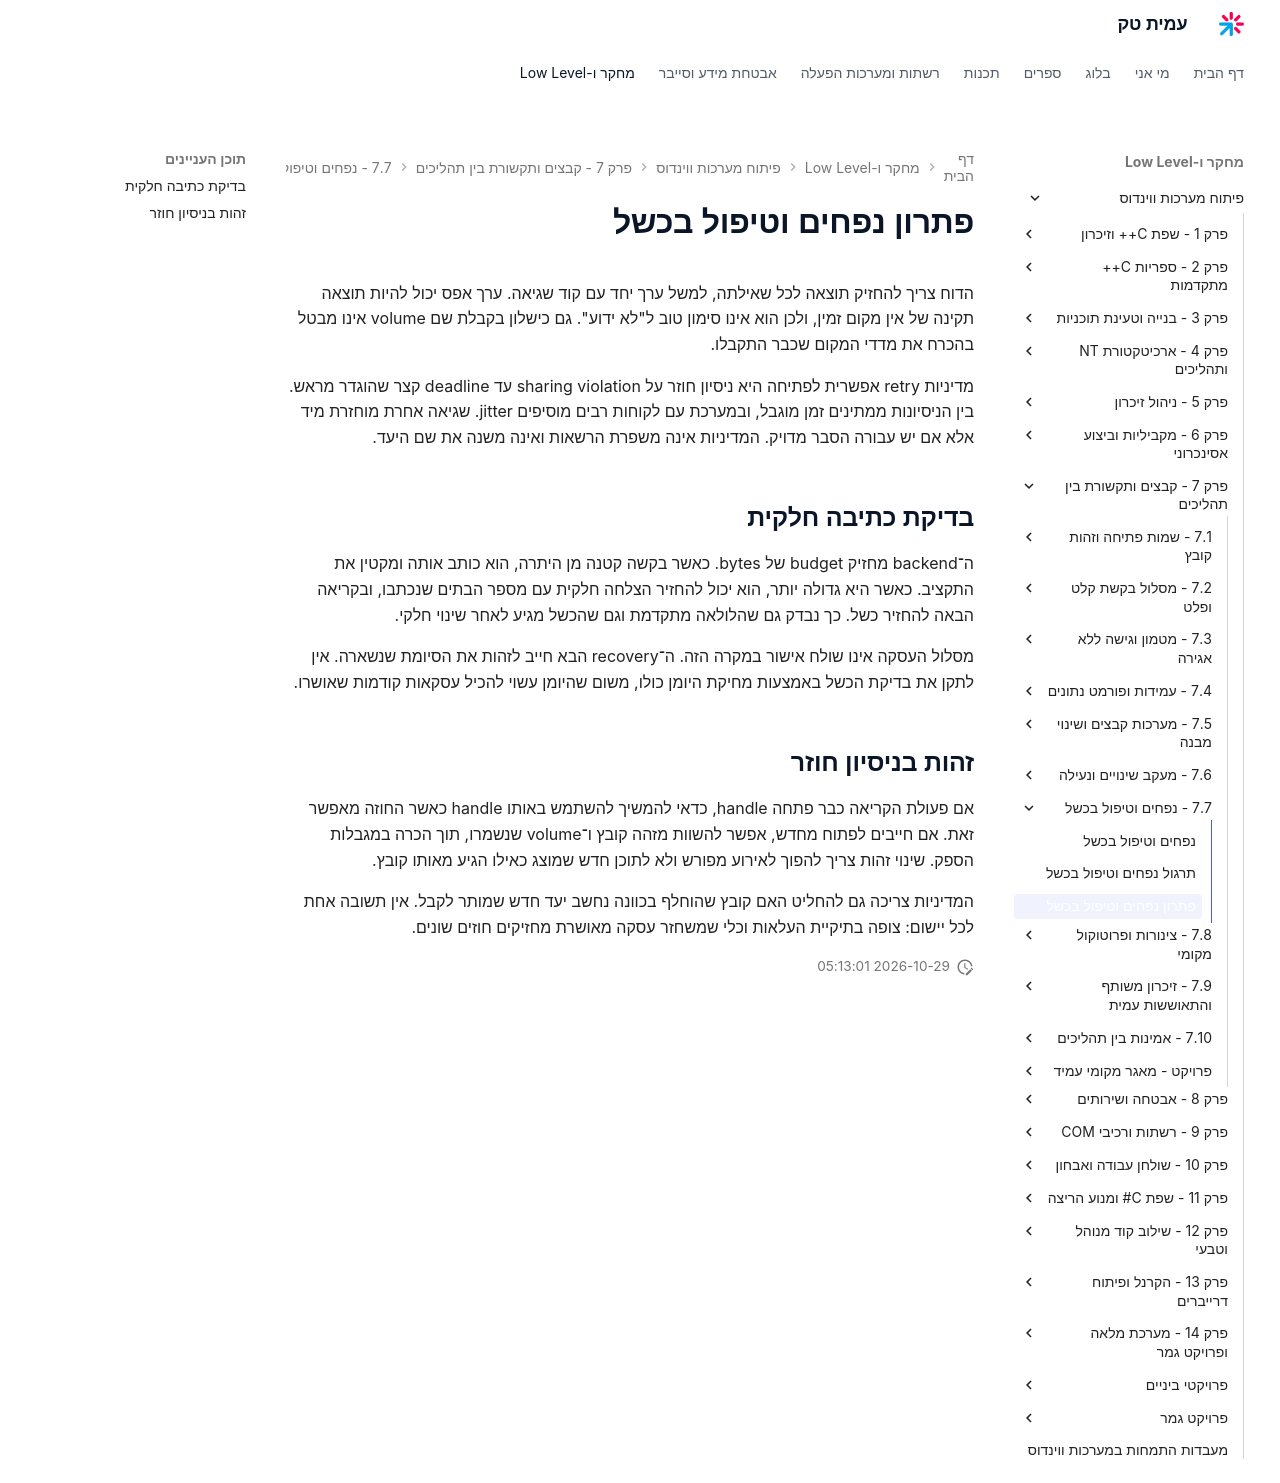

repository: AmitPinchasi/amittech · page: פיתוח-מערכות-ווינדוס/7 - קבצים ותקשורת בין תהליכים/7.7 - נפחים וטיפול בכשל/7.7 - נפחים וטיפול בכשל - פתרון/index.html · generator: mkdocs

# פתרון נפחים וטיפול בכשל

הדוח צריך להחזיק תוצאה לכל שאילתה, למשל ערך יחד עם קוד שגיאה. ערך אפס יכול להיות תוצאה תקינה של אין מקום זמין, ולכן הוא אינו סימון טוב ל"לא ידוע". גם כישלון בקבלת שם volume אינו מבטל בהכרח את מדדי המקום שכבר התקבלו.

מדיניות retry אפשרית לפתיחה היא ניסיון חוזר על sharing violation עד deadline קצר שהוגדר מראש. בין הניסיונות ממתינים זמן מוגבל, ובמערכת עם לקוחות רבים מוסיפים jitter. שגיאה אחרת מוחזרת מיד אלא אם יש עבורה הסבר מדויק. המדיניות אינה משפרת הרשאות ואינה משנה את שם היעד.

## בדיקת כתיבה חלקית

ה־backend מחזיק budget של bytes. כאשר בקשה קטנה מן היתרה, הוא כותב אותה ומקטין את התקציב. כאשר היא גדולה יותר, הוא יכול להחזיר הצלחה חלקית עם מספר הבתים שנכתבו, ובקריאה הבאה להחזיר כשל. כך נבדק גם שהלולאה מתקדמת וגם שהכשל מגיע לאחר שינוי חלקי.

מסלול העסקה אינו שולח אישור במקרה הזה. ה־recovery הבא חייב לזהות את הסיומת שנשארה. אין לתקן את בדיקת הכשל באמצעות מחיקת היומן כולו, משום שהיומן עשוי להכיל עסקאות קודמות שאושרו.

## זהות בניסיון חוזר

אם פעולת הקריאה כבר פתחה handle, כדאי להמשיך להשתמש באותו handle כאשר החוזה מאפשר זאת. אם חייבים לפתוח מחדש, אפשר להשוות מזהה קובץ ו־volume שנשמרו, תוך הכרה במגבלות הספק. שינוי זהות צריך להפוך לאירוע מפורש ולא לתוכן חדש שמוצג כאילו הגיע מאותו קובץ.

המדיניות צריכה גם להחליט האם קובץ שהוחלף בכוונה נחשב יעד חדש שמותר לקבל. אין תשובה אחת לכל יישום: צופה בתיקיית העלאות וכלי שמשחזר עסקה מאושרת מחזיקים חוזים שונים.
